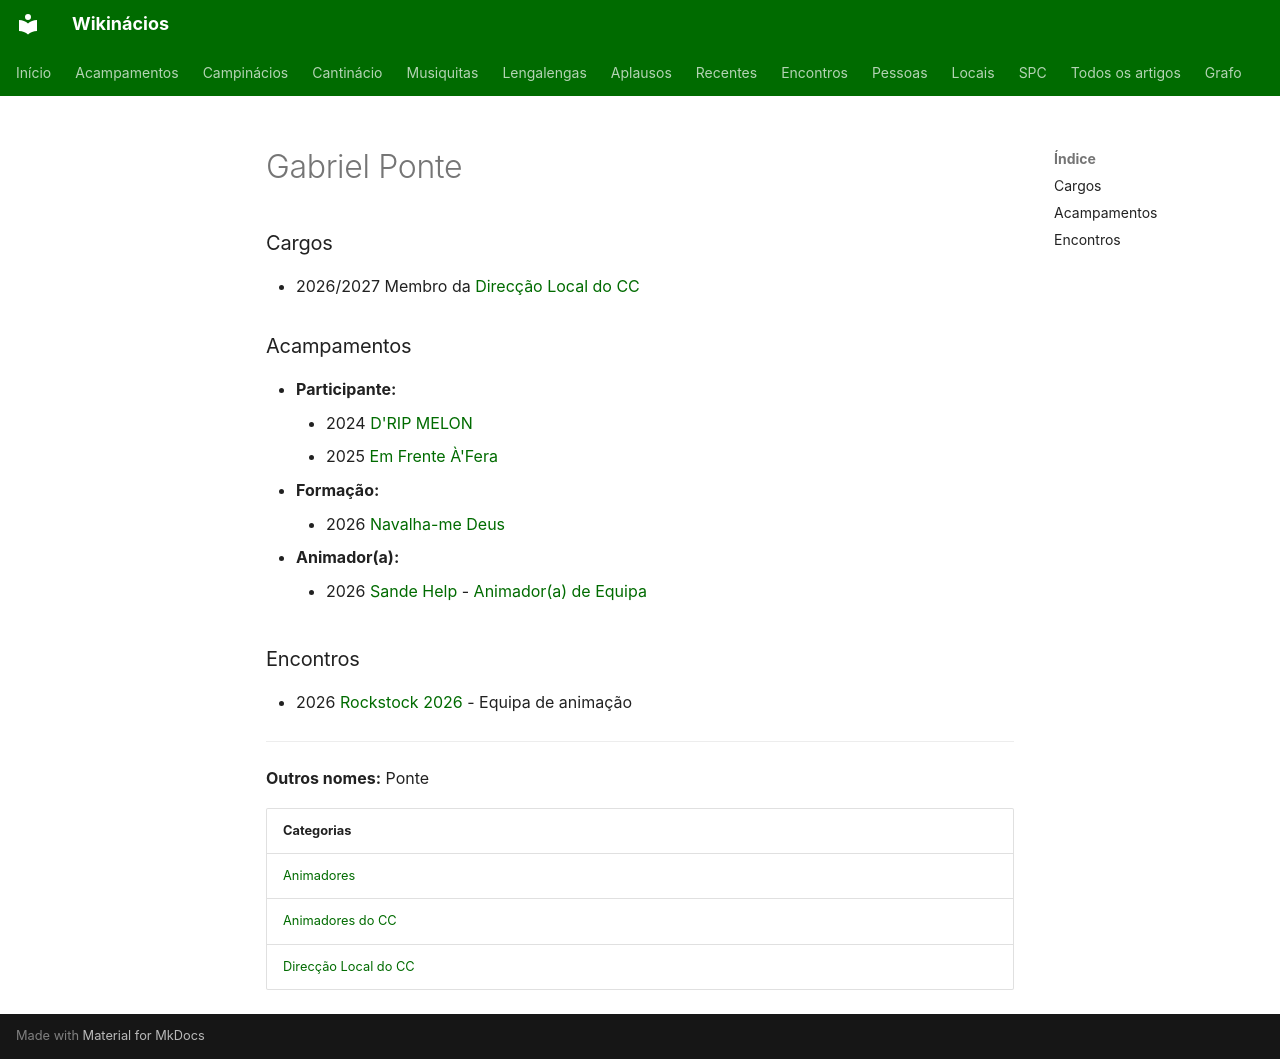

repository: neteinstein/Campinacios · page: Pessoas/G/Gabriel Ponte.html · generator: mkdocs

# Gabriel Ponte

### Cargos

- 2026/2027 Membro da [Direcção Local do CC](../../Categorias/Direc%C3%A7%C3%A3o%20Local%20do%20CC.md)

### Acampamentos

- **Participante:**
    - 2024 [D'RIP MELON](../../Acampamentos/2024/D%27RIP%20MELON.md)
    - 2025 [Em Frente À'Fera](../../Acampamentos/2025/Em%20Frente%20%C3%80%27Fera.md)
- **Formação:**
    - 2026 [Navalha-me Deus](../../Acampamentos/2026/Navalha-me%20Deus.md)
- **Animador(a):**
    - 2026 [Sande Help](../../Acampamentos/2026/Sande%20Help.md) - [Animador(a) de Equipa](../../Cargos/Animador%20de%20Equipa.md)

### Encontros

- 2026 [Rockstock 2026](../../Encontros/Rockstock%202026.md) - Equipa de animação

---

**Outros nomes:** Ponte

| Categorias |
| --- |
| [Animadores](../../Categorias/Animadores.md) |
| [Animadores do CC](../../Categorias/Animadores%20do%20CC.md) |
| [Direcção Local do CC](../../Categorias/Direc%C3%A7%C3%A3o%20Local%20do%20CC.md) |
